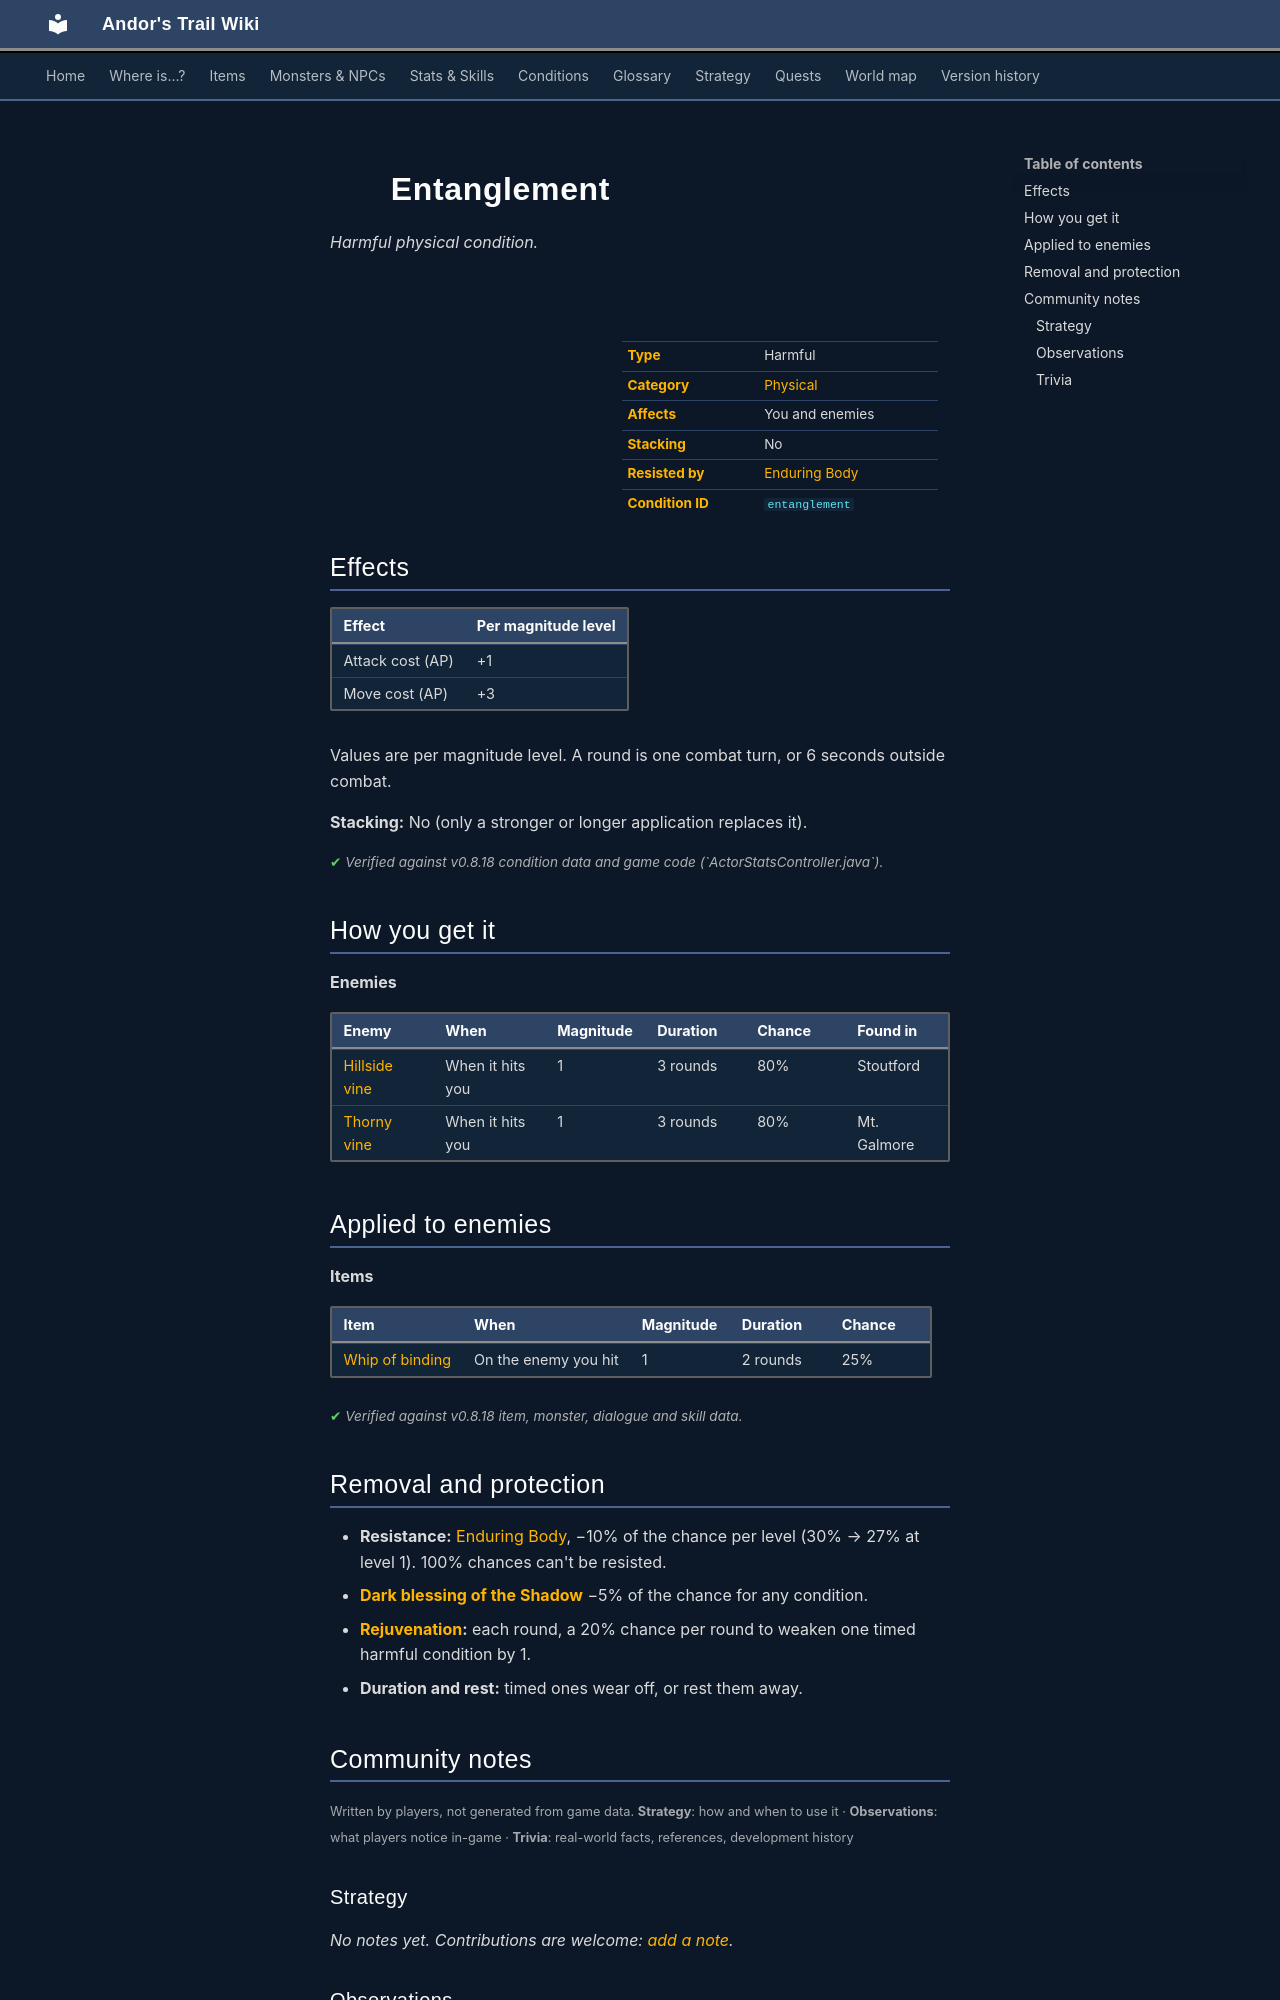

repository: asdfghjkl628/Andor-s-Trail-Wikiiii · page: conditions/entanglement/index.html · generator: mkdocs

---
description: "Entanglement is a harmful physical condition in Andor's Trail: attack cost +1, move cost +3. Caused by: items, enemies."
---

# ![](../assets/icons/conditions/actorconditions_japozero_39.png){ .sprite } Entanglement

*Harmful physical condition.*

<div class="infobox" markdown>

<p class="ib-img"><img class="sprite" src="../../assets/icons/conditions/actorconditions_japozero_39.png" alt=""></p>

| | |
|---|---|
| **Type** | Harmful |
| **Category** | [Physical](index.md#categories-and-resistance) |
| **Affects** | You and enemies |
| **Stacking** | No |
| **Resisted by** | [Enduring Body](../skills/resistancePhysical.md) |
| **Condition ID** | `entanglement` |

</div>

## Effects

| Effect | Per magnitude level |
|---|---|
| Attack cost (AP) | +1 |
| Move cost (AP) | +3 |

Values are per magnitude level. A round is one combat turn, or 6 seconds outside combat.

**Stacking:** No (only a stronger or longer application replaces it).


<p class="verified">Verified against v0.8.18 condition data and game code (`ActorStatsController.java`).</p>

## How you get it

**Enemies**

| Enemy | When | Magnitude | Duration | Chance | Found in |
|---|---|---|---|---|---|
| [Hillside vine](../monsters/hill_vine_bottom.md) | When it hits you | 1 | 3 rounds | 80% | Stoutford |
| [Thorny vine](../monsters/thorny_vine_bottom.md) | When it hits you | 1 | 3 rounds | 80% | Mt. Galmore |

## Applied to enemies

**Items**

| Item | When | Magnitude | Duration | Chance |
|---|---|---|---|---|
| [Whip of binding](../items/whip_bind.md) | On the enemy you hit | 1 | 2 rounds | 25% |


<p class="verified">Verified against v0.8.18 item, monster, dialogue and skill data.</p>

## Removal and protection

- **Resistance:** [Enduring Body](../skills/resistancePhysical.md), −10% of the chance per level (30% → 27% at level 1). 100% chances can't be resisted.
- **[Dark blessing of the Shadow](../skills/shadowBless.md)** −5% of the chance for any condition.
- **[Rejuvenation](../skills/rejuvenation.md):** each round, a 20% chance per round to weaken one timed harmful condition by 1.
- **Duration and rest:** timed ones wear off, or rest them away.


## Community notes

<small>Written by players, not generated from game data. **Strategy**: how and when to use it · **Observations**: what players notice in-game · **Trivia**: real-world facts, references, development history</small>

### Strategy

*No notes yet. Contributions are welcome: [add a note](https://github.com/asdfghjkl628/Andor-s-Trail-Wikiiii/new/main/notes/conditions?filename=entanglement.md&value=%23%23%20Strategy%0A%0A%3C%21--%20how%20and%20when%20to%20use%20it%20--%3E%0A%0A%23%23%20Observations%0A%0A%3C%21--%20what%20players%20notice%20in-game%20--%3E%0A%0A%23%23%20Trivia%0A%0A%3C%21--%20real-world%20facts%2C%20references%2C%20development%20history%20--%3E%0A).*

### Observations

*No notes yet. Contributions are welcome: [add a note](https://github.com/asdfghjkl628/Andor-s-Trail-Wikiiii/new/main/notes/conditions?filename=entanglement.md&value=%23%23%20Strategy%0A%0A%3C%21--%20how%20and%20when%20to%20use%20it%20--%3E%0A%0A%23%23%20Observations%0A%0A%3C%21--%20what%20players%20notice%20in-game%20--%3E%0A%0A%23%23%20Trivia%0A%0A%3C%21--%20real-world%20facts%2C%20references%2C%20development%20history%20--%3E%0A).*
